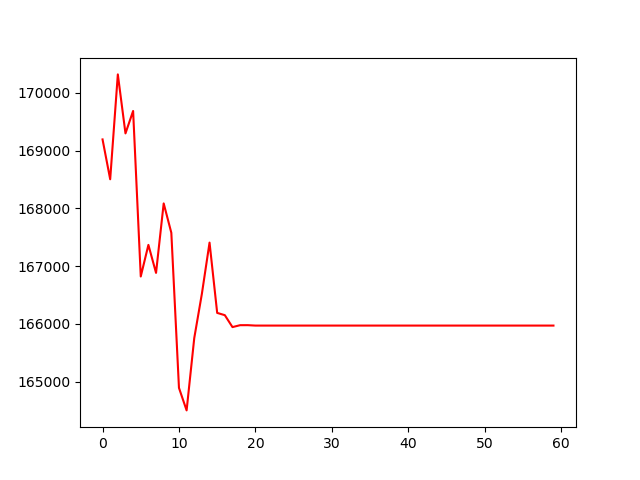

The file beside this chart, header and first rows:
, 0
0, 169193
1, 168504
2, 170318
3, 169297
4, 169686
5, 166822
6, 167368
7, 166884
8, 168086
9, 167578
10, 164895
11, 164505
12, 165756
13, 166524
14, 167408
15, 166192
16, 166153
17, 165946
18, 165979
19, 165980
20, 165973
21, 165973
22, 165973
23, 165973
24, 165973
25, 165973
26, 165973
27, 165973
28, 165973
29, 165973
30, 165973
31, 165973
32, 165973
33, 165973
34, 165973
35, 165973
36, 165973
37, 165973
38, 165973
39, 165973
40, 165973
41, 165973
42, 165973
43, 165973
44, 165973
45, 165973
46, 165973
47, 165973
48, 165973
49, 165973
50, 165973
51, 165973
52, 165973
53, 165973
54, 165973
55, 165973
56, 165973
57, 165973
58, 165973
59, 165973
